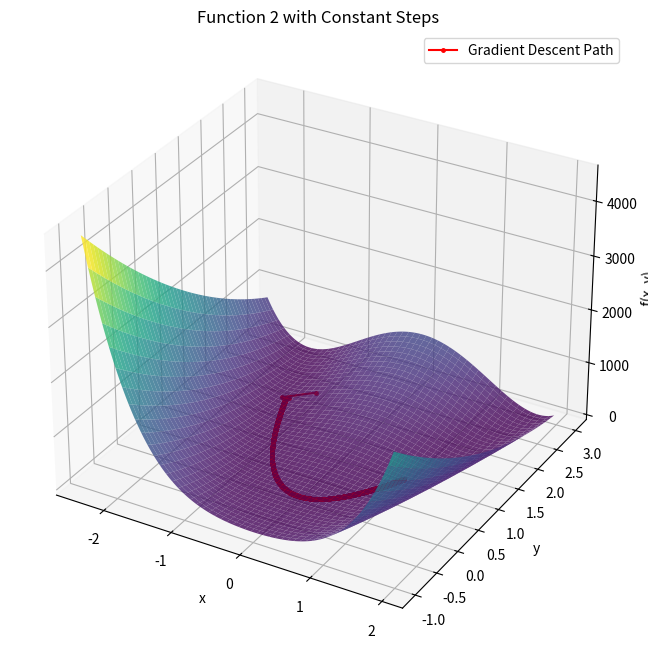
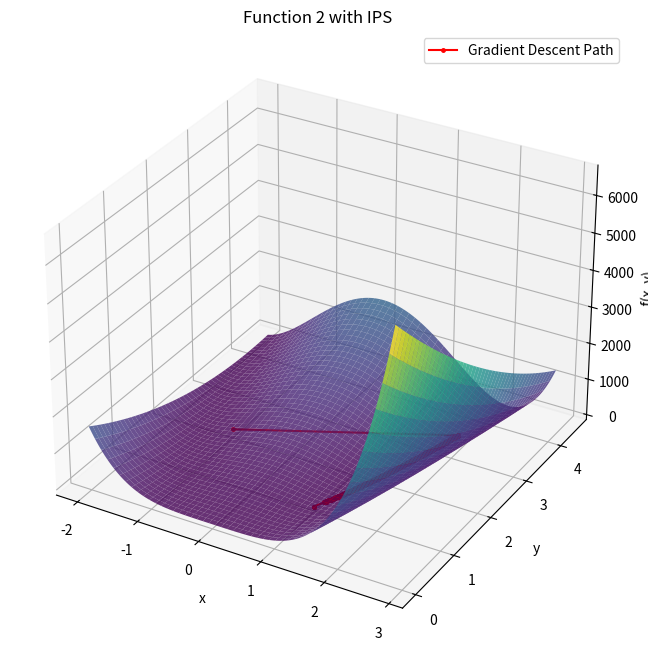

Python code for these plots, in order:
import math
import matplotlib.pyplot as plt
import numpy as np

def func1(x, y):
    return (x**4) + (y**4) + (2*x**2*y**2) + (6*x*y) - (4*x) - (4*y) + 1

# Gradiente da função
def gradient_func1(x, y):
    df_dx = 4*x**3 + 4*x*y**2 + 6*y - 4
    df_dy = 4*y**3 + 4*y*x**2 + 6*x - 4
    return df_dx, df_dy

# Função a ser minimizada
def func2(x, y):
    return 100*(y - x**2)**2 + (x - 1)**2

# Gradiente da função
def gradient_func2(x, y):
    df_dx = -400*x*(y - x**2) + 2*(x - 1)
    df_dy = 200*(y - x**2)
    return df_dx, df_dy

# Função MIPS
def mips(f, r, delta):
    s = r - delta
    t = r + delta
    for i in range(50):
        d = 2 * ((s - r) * (f(t) - f(s)) - (f(s) - f(r)) * (t - s))
        if abs(d) < 1e-10:
            a = (r + s + t) / 3.0
        else:
            a = (r + s) / 2.0 - ((f(s) - f(r)) * (t - r) * (t - s)) / d
        
        if abs(f(s) - f(t)) <= 1e-6:
            return (s + t) / 2.0
        
        if f(a) < f(s):
            r, s, t = s, t, a
        else:
            r = s
            s = t
            t = a
    return (s + t) / 2.0

# Método do Gradiente Descendente com IPS
def gradient_descent_ips(f, grad_f, x0, delta, max_iter, tol=1e-6):
    x = x0
    trajectory = [x0]
    prev_f_val = f(*x)
    for i in range(max_iter):
        grad = grad_f(*x)
        
        def f_alpha(alpha):
            x_temp = [xi - alpha * gi for xi, gi in zip(x, grad)]
            return f(*x_temp)
        
        # Calcular o passo usando IPS
        alpha = mips(f_alpha, 0, delta)
        
        x = [xi - alpha * gi for xi, gi in zip(x, grad)]
        
        # Verificar convergência
        current_f_val = f(*x)
        if abs(current_f_val - prev_f_val) < tol:
            break
        prev_f_val = current_f_val
        
        # Normalização dos valores
        norm = np.linalg.norm(x)
        if norm > 1e10:
            x = [xi / norm * 1e10 for xi in x]
        
        trajectory.append(x)
    return x, trajectory, i + 1

# Método do Gradiente Descendente com Passos Constantes
def gradient_descent_constant_step(f, grad_f, x0, learning_rate, max_iter, tol=1e-6):
    x = x0
    trajectory = [x0]
    prev_f_val = f(*x)
    for i in range(max_iter):
        grad = grad_f(*x)
        x = [xi - learning_rate * gi for xi, gi in zip(x, grad)]
        
        # Verificar convergência
        current_f_val = f(*x)
        if abs(current_f_val - prev_f_val) < tol:
            break
        prev_f_val = current_f_val
        
        # Normalização dos valores
        norm = np.linalg.norm(x)
        if norm > 1e10:
            x = [xi / norm * 1e10 for xi in x]
        
        trajectory.append(x)
    return x, trajectory, i + 1

def plot_trajectory_3d(f, trajectory, title):
    x_vals = [p[0] for p in trajectory]
    y_vals = [p[1] for p in trajectory]
    z_vals = [f(x, y) for x, y in trajectory]

    X = np.linspace(min(x_vals)-1, max(x_vals)+1, 400)
    Y = np.linspace(min(y_vals)-1, max(y_vals)+1, 400)
    X, Y = np.meshgrid(X, Y)
    Z = f(X, Y)

    fig = plt.figure(figsize=(12, 8))
    ax = fig.add_subplot(111, projection='3d')
    ax.plot_surface(X, Y, Z, cmap='viridis', alpha=0.8)
    ax.plot(x_vals, y_vals, z_vals, 'r.-', label='Gradient Descent Path', markersize=5)
    ax.set_xlabel('x')
    ax.set_ylabel('y')
    ax.set_zlabel('f(x, y)')
    ax.set_title(title)
    ax.legend()
    plt.show()

# Teste com visualização usando passos constantes
x0 = [-1, 2]
learning_rate = 0.001  # Ajustar a taxa de aprendizado para um valor menor
max_iter = 10000

result, trajectory, iterations = gradient_descent_constant_step(func2, gradient_func2, x0, learning_rate, max_iter)
print(f"Número de iterações (passos constantes): {iterations}")
plot_trajectory_3d(func2, trajectory, "Function 2 with Constant Steps")

# Teste com visualização usando IPS
delta = 0.1  # Ajustar o delta

result, trajectory, iterations = gradient_descent_ips(func2, gradient_func2, x0, delta, max_iter)
print(f"Número de iterações (IPS): {iterations}")
plot_trajectory_3d(func2, trajectory, "Function 2 with IPS")
